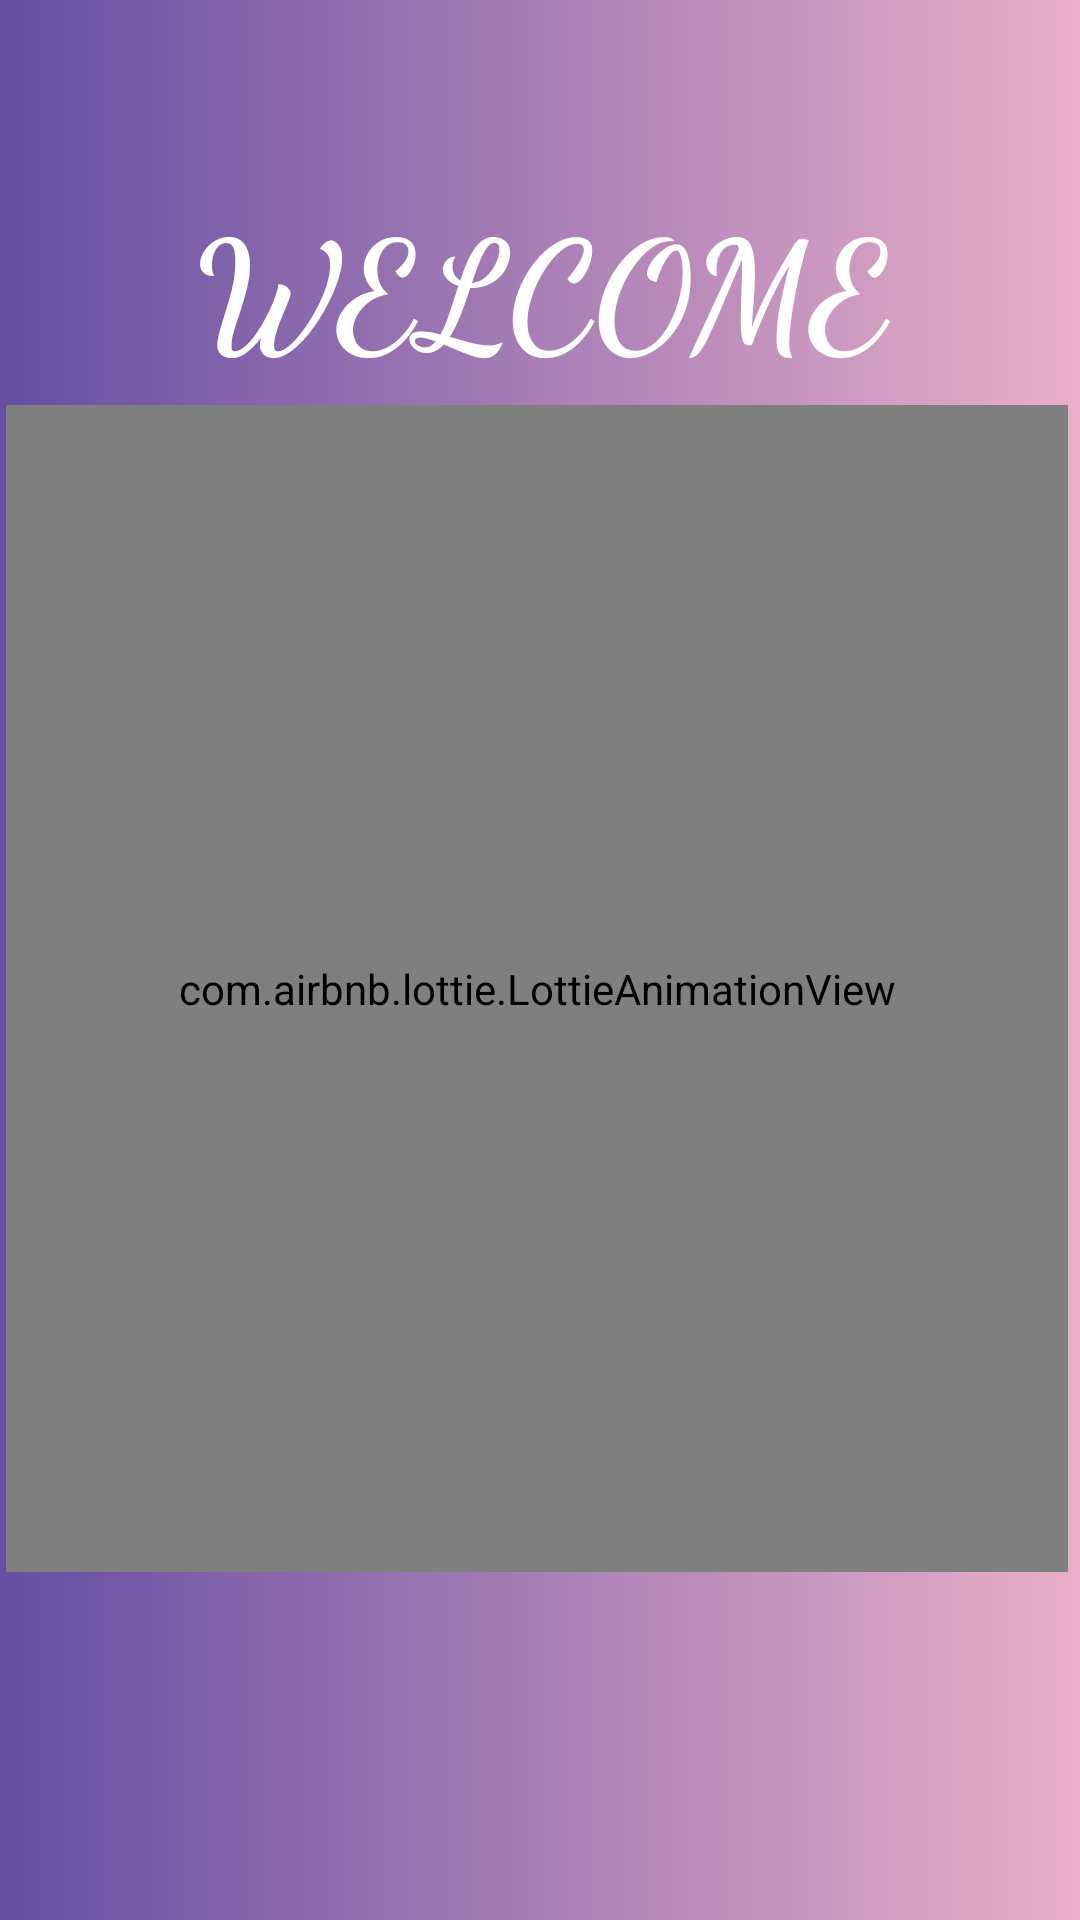

The Android layout XML behind this screen, and the referenced resources:
<!-- AndroidManifest.xml: application theme Theme.HarryPotterMagicDictionary -->
<!-- res/layout/activity_splash_screen.xml -->
<?xml version="1.0" encoding="utf-8"?>
<androidx.constraintlayout.widget.ConstraintLayout xmlns:android="http://schemas.android.com/apk/res/android"
    xmlns:app="http://schemas.android.com/apk/res-auto"
    xmlns:tools="http://schemas.android.com/tools"
    android:layout_width="match_parent"
    android:layout_height="match_parent"
    android:background="@drawable/gradient"
    tools:context=".view.SplashScreen">

    <TextView
        android:id="@+id/textView"
        android:layout_width="375dp"
        android:layout_height="128dp"
        android:layout_centerHorizontal="true"
        android:layout_marginStart="8dp"
        android:layout_marginTop="60dp"
        android:layout_marginEnd="8dp"
        android:fontFamily="cursive"
        android:text="WELCOME MUGGLES"
        android:textAlignment="center"
        android:textColor="@color/white"
        android:textSize="50sp"
        android:textStyle="bold"
        app:layout_constraintEnd_toEndOf="parent"
        app:layout_constraintHorizontal_bias="0.5"
        app:layout_constraintStart_toStartOf="parent"
        app:layout_constraintTop_toTopOf="parent" />

    <com.airbnb.lottie.LottieAnimationView
        android:id="@+id/ltAnimation"
        android:layout_width="354dp"
        android:layout_height="389dp"
        android:layout_marginBottom="116dp"
        app:layout_constraintBottom_toBottomOf="parent"
        app:layout_constraintEnd_toEndOf="parent"
        app:layout_constraintHorizontal_bias="0.315"
        app:layout_constraintStart_toStartOf="parent"
        app:lottie_autoPlay="true"
        app:lottie_fileName="harrypotter2.json"
        app:lottie_loop="true" />

</androidx.constraintlayout.widget.ConstraintLayout>
<!-- resources referenced by this layout -->
<resources>
  <color name="white">#FFFFFFFF</color>
  <!-- drawable gradient (drawable) -->
  <?xml version="1.0" encoding="utf-8"?>
  <shape xmlns:android="http://schemas.android.com/apk/res/android">
  <gradient android:startColor="@color/start_color"
      android:endColor="@color/end_color"/>
  
  </shape>
  <style name="Theme.HarryPotterMagicDictionary" parent="Theme.AppCompat.DayNight.DarkActionBar">
          
          <item name="colorPrimary">@color/purple</item>
          <item name="colorPrimaryVariant">@color/purple</item>
          <item name="colorOnPrimary">@color/white</item>
          
          <item name="colorSecondary">@color/purple</item>
          <item name="colorSecondaryVariant">@color/teal_700</item>
          <item name="colorOnSecondary">@color/black</item>
          
          <item name="android:statusBarColor">?attr/colorPrimaryVariant</item>
          
          <item name="windowNoTitle">true</item>
          <item name="windowActionBar">false</item>
      </style>
  <color name="start_color">#654ea3</color>
  <color name="end_color">#eaafc8</color>
  <color name="purple">#9483cc</color>
  <color name="teal_700">#FF018786</color>
  <color name="black">#FF000000</color>
</resources>
